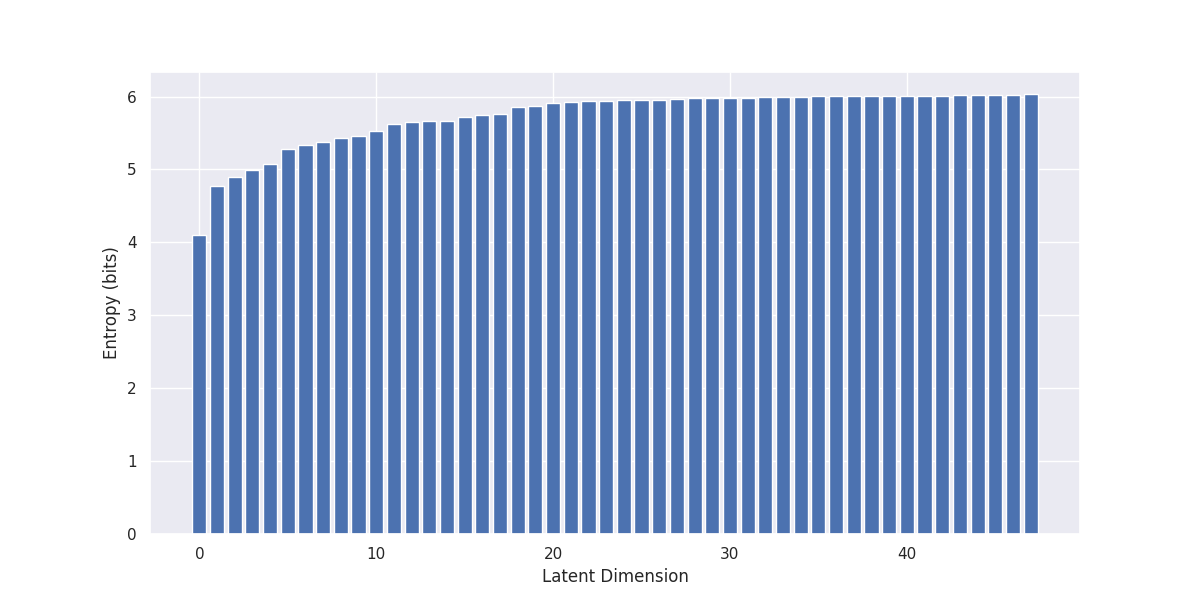

The data file committed next to this chart (first rows):
, 0
0, 4.095
1, 4.771
2, 4.902
3, 4.987
4, 5.074
5, 5.284
6, 5.33
7, 5.383
8, 5.433
9, 5.462
10, 5.532
11, 5.626
12, 5.645
13, 5.663
14, 5.668
15, 5.715
16, 5.747
17, 5.757
18, 5.859
19, 5.872
20, 5.917
21, 5.929
22, 5.939
23, 5.942
24, 5.949
25, 5.952
26, 5.957
27, 5.965
28, 5.977
29, 5.98
30, 5.981
31, 5.985
32, 5.994
33, 5.999
34, 5.999
35, 6.001
36, 6.002
37, 6.004
38, 6.007
39, 6.007
40, 6.01
41, 6.011
42, 6.011
43, 6.015
44, 6.016
45, 6.017
46, 6.024
47, 6.035
